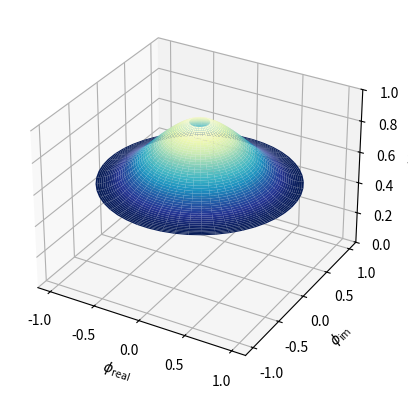

Write Python code to recreate this figure.
from mpl_toolkits.mplot3d import Axes3D
import matplotlib
import numpy as np
from matplotlib import cm
from matplotlib import pyplot as plt
#step = 0.04
#maxval = 1.0
fig = plt.figure()
ax = fig.add_subplot(111, projection='3d')

# create supporting points in polar coordinates
r_max = 1
r = np.linspace(0.1, r_max, 50)
p = np.linspace(0, 2*np.pi, 50)
R, P = np.meshgrid(r, p)
# transform them to cartesian system
X, Y = R*np.cos(P), R*np.sin(P)

#Z = 1-0.45*np.exp(-R**2/0.45) #initial for c
Z = 1-0.45*np.exp(-(r_max-R)**2/0.45) #initial for f
#Z = ((R**2 - 1)**2) #test plot only
ax.plot_surface(X, Y, Z, rstride=1, cstride=1, cmap=cm.YlGnBu_r)
ax.set_zlim3d(0, 1)
ax.set_xlabel(r'$\phi_\mathrm{real}$')
ax.set_ylabel(r'$\phi_\mathrm{im}$')
ax.set_zlabel(r'$V(\phi)$')
plt.show()